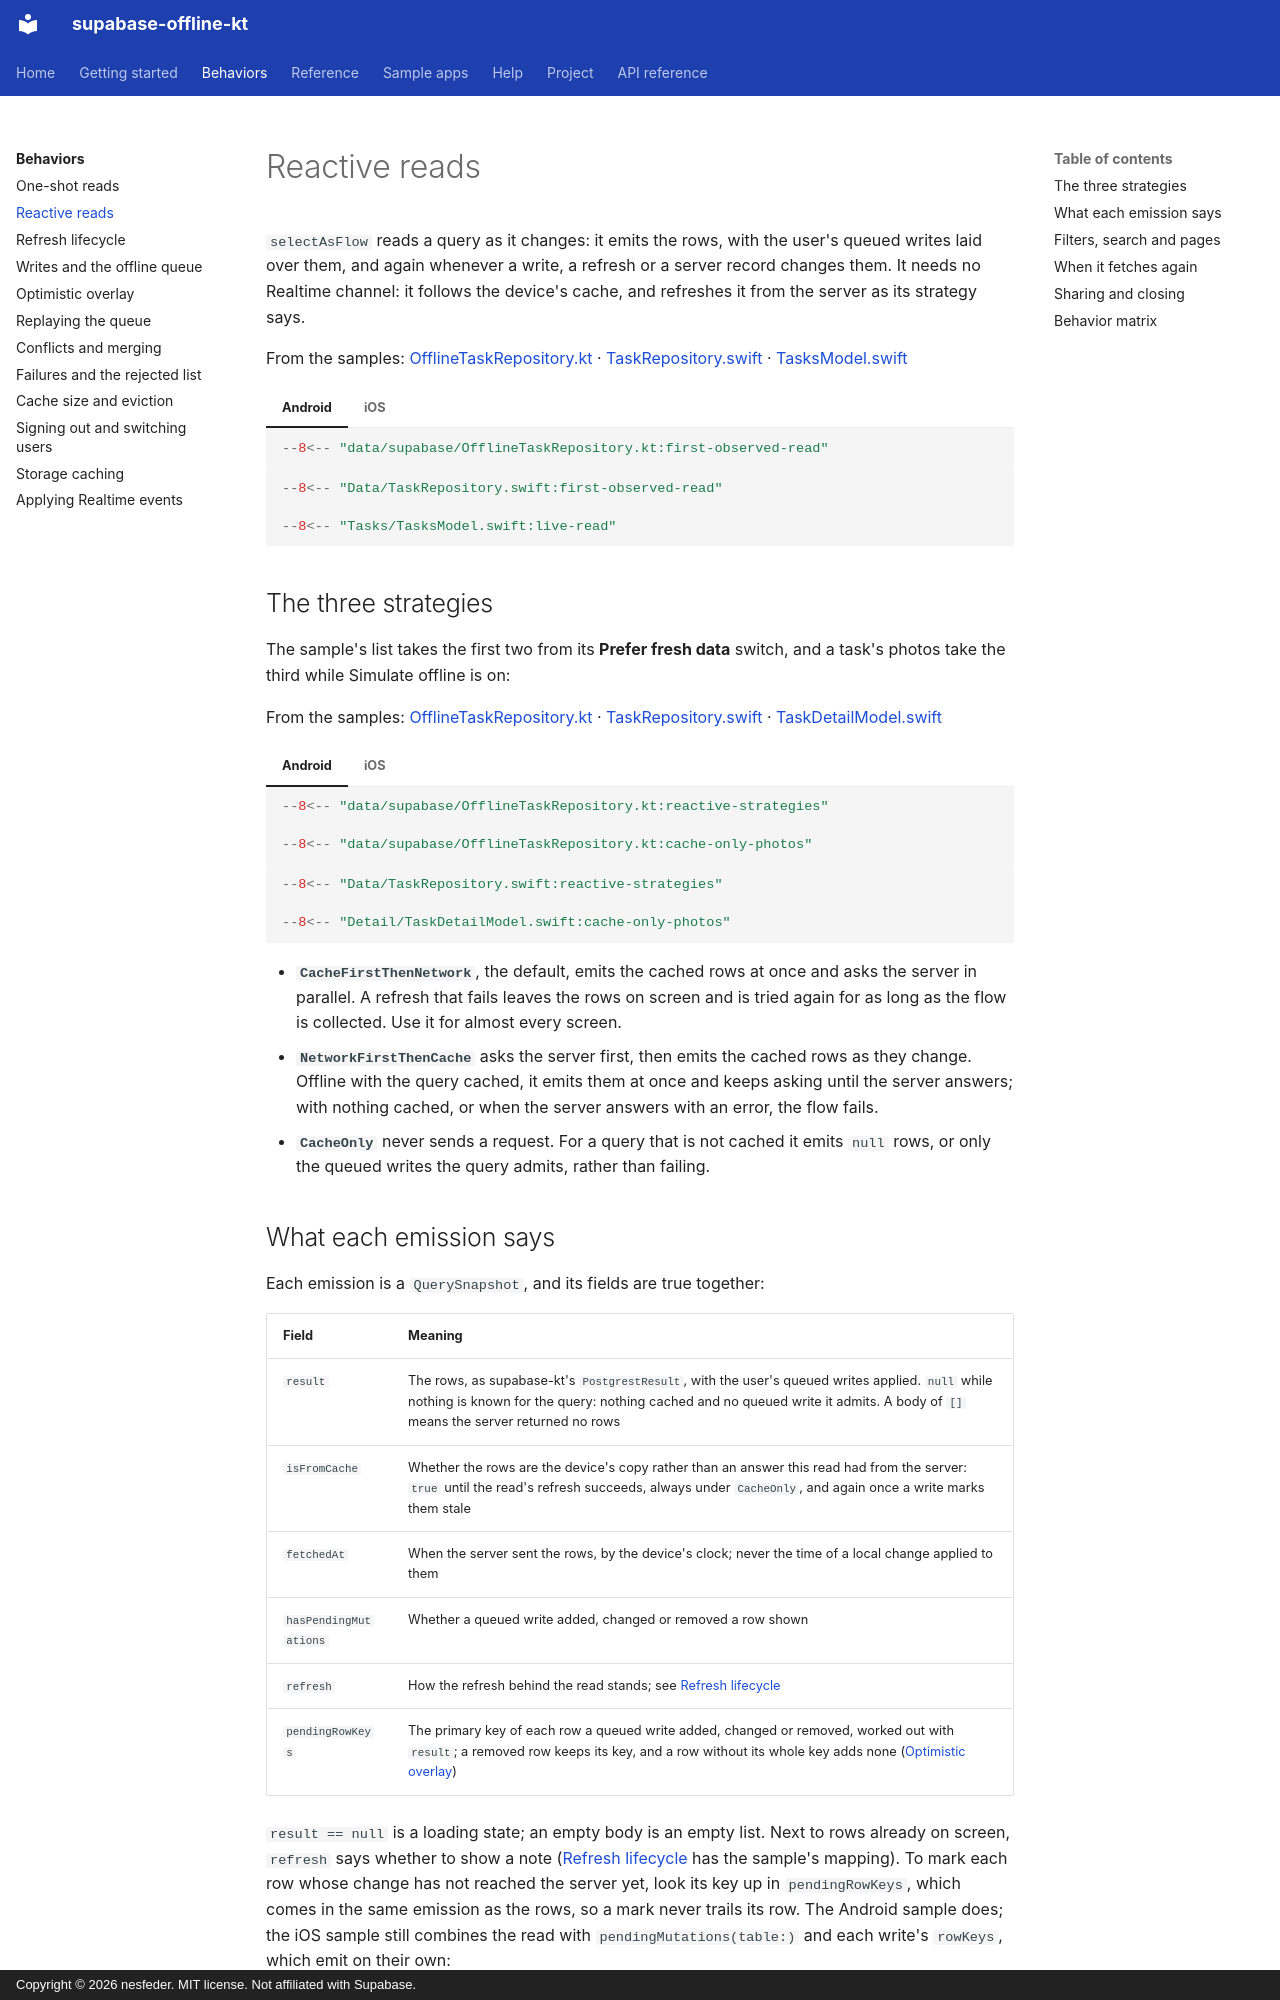

repository: nesfeder/supabase-offline-kt · page: behaviors/reactive-reads/index.html · generator: mkdocs · copyright: Copyright © 2026 nesfeder. MIT license. Not affiliated with Supabase.

# Reactive reads

`selectAsFlow` reads a query as it changes: it emits the rows, with the user's queued writes laid
over them, and again whenever a write, a refresh or a server record changes them. It needs no
Realtime channel: it follows the device's cache, and refreshes it from the server as its strategy
says.

From the samples: [OfflineTaskRepository.kt](https://github.com/nesfeder/supabase-offline-kt/blob/main/samples/android/src/main/kotlin/io/github/nesfeder/offlinetasks/data/supabase/OfflineTaskRepository.kt) · [TaskRepository.swift](https://github.com/nesfeder/supabase-offline-kt/blob/main/samples/ios/OfflineTasks/Data/TaskRepository.swift) · [TasksModel.swift](https://github.com/nesfeder/supabase-offline-kt/blob/main/samples/ios/OfflineTasks/Tasks/TasksModel.swift)

=== "Android"

    ```kotlin
    --8<-- "data/supabase/OfflineTaskRepository.kt:first-observed-read"
    ```

=== "iOS"

    ```swift
    --8<-- "Data/TaskRepository.swift:first-observed-read"

    --8<-- "Tasks/TasksModel.swift:live-read"
    ```

## The three strategies

The sample's list takes the first two from its **Prefer fresh data** switch, and a task's photos
take the third while Simulate offline is on:

From the samples: [OfflineTaskRepository.kt](https://github.com/nesfeder/supabase-offline-kt/blob/main/samples/android/src/main/kotlin/io/github/nesfeder/offlinetasks/data/supabase/OfflineTaskRepository.kt) · [TaskRepository.swift](https://github.com/nesfeder/supabase-offline-kt/blob/main/samples/ios/OfflineTasks/Data/TaskRepository.swift) · [TaskDetailModel.swift](https://github.com/nesfeder/supabase-offline-kt/blob/main/samples/ios/OfflineTasks/Detail/TaskDetailModel.swift)

=== "Android"

    ```kotlin
    --8<-- "data/supabase/OfflineTaskRepository.kt:reactive-strategies"

    --8<-- "data/supabase/OfflineTaskRepository.kt:cache-only-photos"
    ```

=== "iOS"

    ```swift
    --8<-- "Data/TaskRepository.swift:reactive-strategies"

    --8<-- "Detail/TaskDetailModel.swift:cache-only-photos"
    ```

- **`CacheFirstThenNetwork`**, the default, emits the cached rows at once and asks the server in
  parallel. A refresh that fails leaves the rows on screen and is tried again for as long as the
  flow is collected. Use it for almost every screen.
- **`NetworkFirstThenCache`** asks the server first, then emits the cached rows as they change.
  Offline with the query cached, it emits them at once and keeps asking until the server answers;
  with nothing cached, or when the server answers with an error, the flow fails.
- **`CacheOnly`** never sends a request. For a query that is not cached it emits `null` rows, or
  only the queued writes the query admits, rather than failing.
